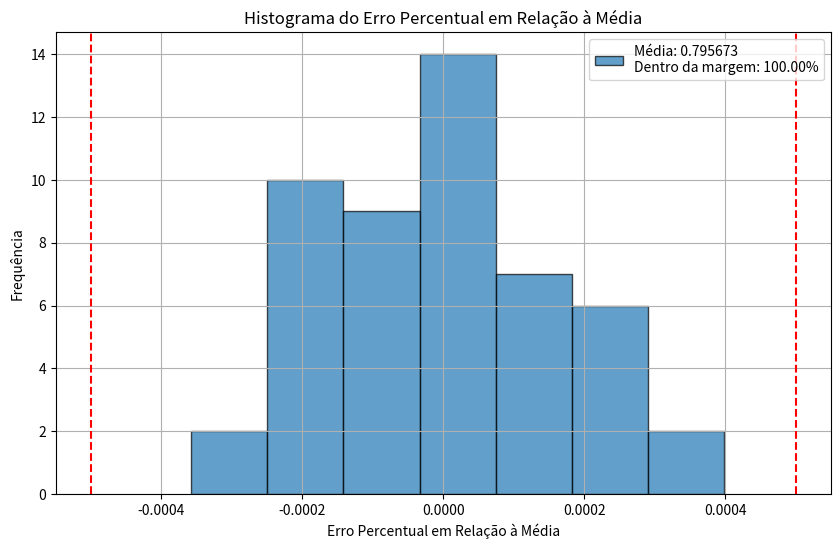

The matplotlib source for this figure:
import numpy as np
import matplotlib.pyplot as plt

# Função indicadora para verificar se um ponto (x, y) está dentro da curva
def h(x, y, a, b):
    return np.where(np.exp(-a*x) * np.cos(b*x) > y, 1, 0)

# Função para calcular a integral usando Monte Carlo
def monte_carlo_integration(a, b, n):
    xi = np.random.rand(n)
    yi = np.random.rand(n)
    count_inside = np.sum(h(xi, yi, a, b))
    return count_inside / n

# Valores dados
a = 0.426348491
b = 0.39128791843
n = 9000000  # Número de pontos
num_simulacoes = 50  # 50 amostras

# Realizar as simulações
estimativas_integrais = [monte_carlo_integration(a, b, n) for _ in range(num_simulacoes)]

# Calculando a média e variância
media = np.mean(estimativas_integrais)
variancia = np.var(estimativas_integrais, ddof=1)

# Calculando e imprimindo o erro percentual médio
erros_percentuais = (estimativas_integrais - media) / media

# Contando os pontos dentro da margem em relação à média
limite_inferior = -0.0005
limite_superior = 0.0005
pontos_dentro_da_margem = np.sum((limite_inferior < erros_percentuais) & (erros_percentuais < limite_superior))
porcentagem_dentro_da_margem = (pontos_dentro_da_margem / num_simulacoes) * 100

# Plotar histograma
plt.figure(figsize=(10, 6))
plt.hist(erros_percentuais, bins='auto', edgecolor='black', alpha=0.7, label='Erros')

# Adicionando a média e a porcentagem dentro da margem na legenda
legenda = 'Média: {:.6f}\nDentro da margem: {:.2f}%'.format(media, porcentagem_dentro_da_margem)
plt.legend([legenda])

# Linhas verticais representando a margem
plt.axvline(x=limite_inferior, color='r', linestyle='--')
plt.axvline(x=limite_superior, color='r', linestyle='--')

# Configurações adicionais do gráfico
plt.xlabel('Erro Percentual em Relação à Média')
plt.ylabel('Frequência')
plt.title('Histograma do Erro Percentual em Relação à Média')

# Exibindo o gráfico
plt.grid(True)
plt.show()
